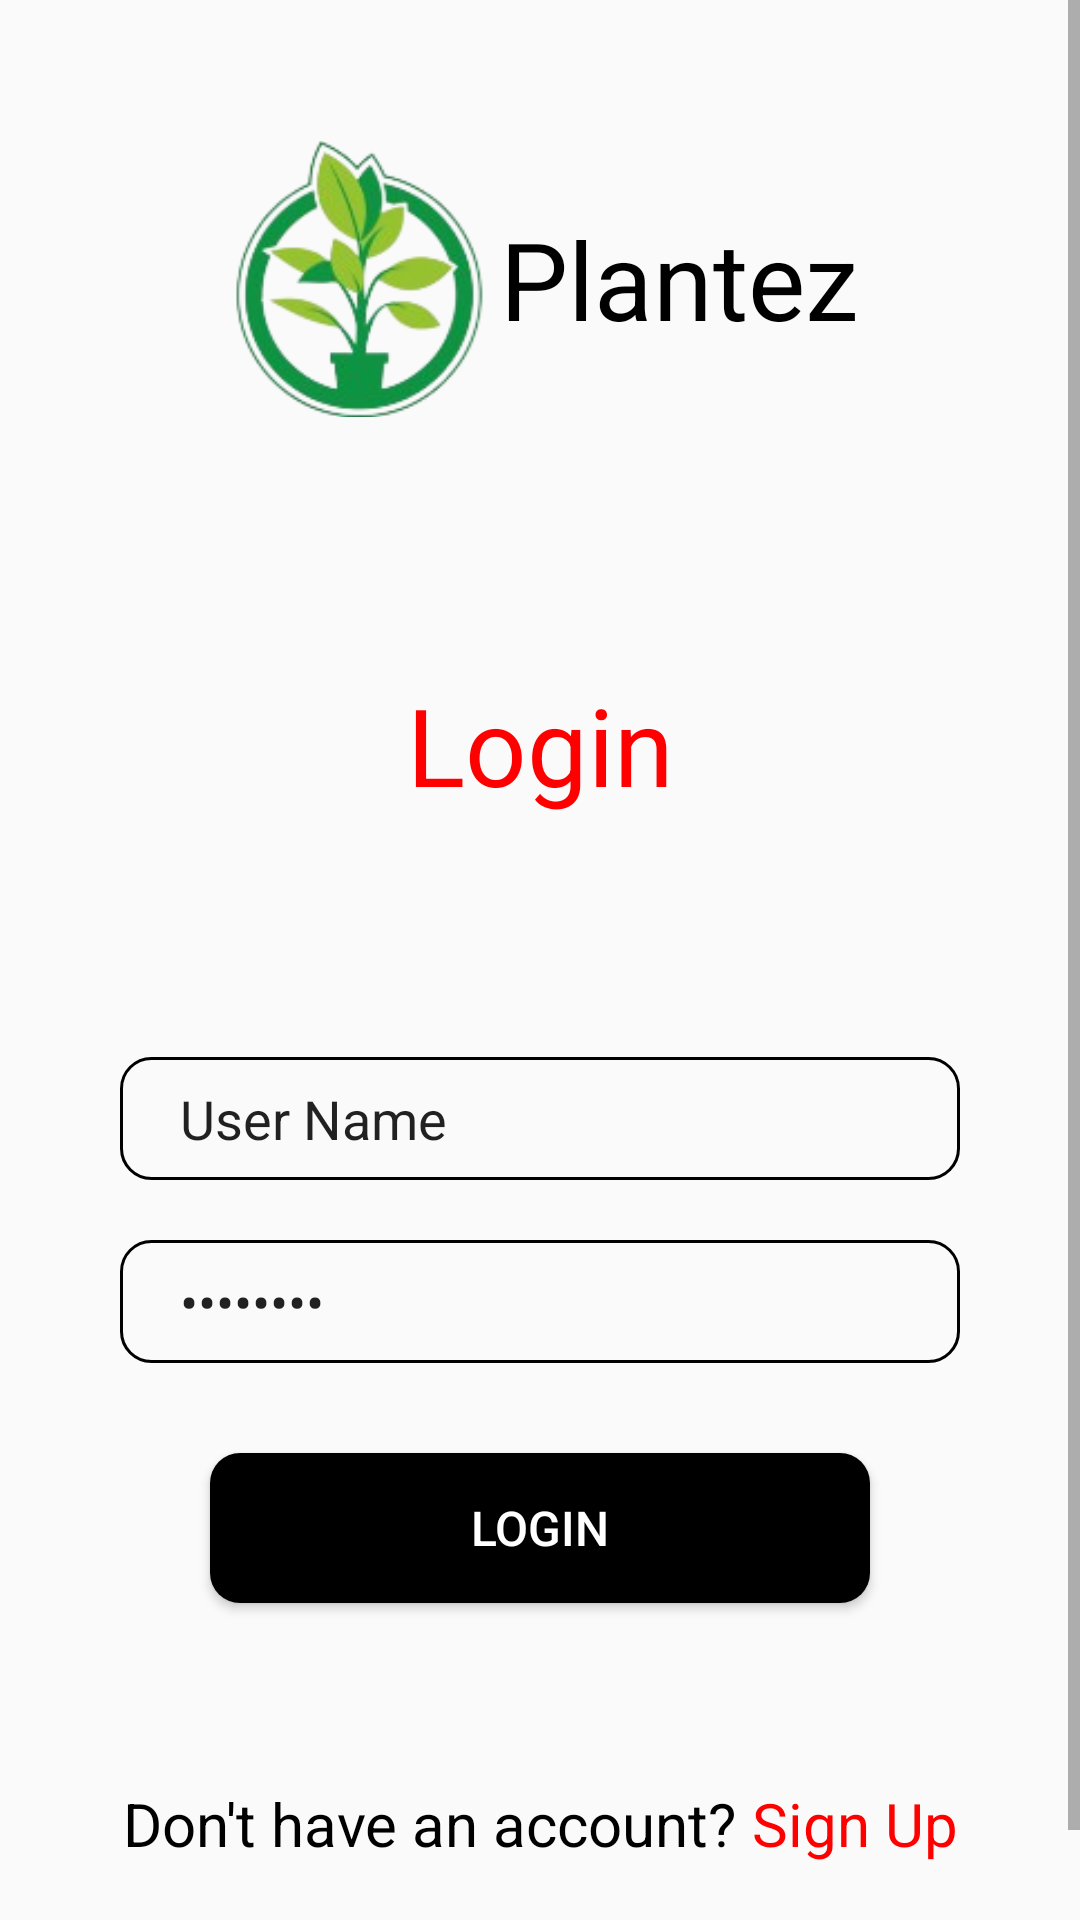

Android layout source for this screen:
<!-- AndroidManifest.xml: application theme Theme.Plantz -->
<!-- res/layout/activity_login.xml -->
<?xml version="1.0" encoding="utf-8"?>
<ScrollView xmlns:android="http://schemas.android.com/apk/res/android"
    xmlns:app="http://schemas.android.com/apk/res-auto"
    xmlns:tools="http://schemas.android.com/tools"
    android:id="@+id/main"
    android:layout_width="match_parent"
    android:layout_height="match_parent"
    tools:context=".LoginActivity">

    <androidx.constraintlayout.widget.ConstraintLayout
        android:layout_width="match_parent"
        android:layout_height="wrap_content">

        <LinearLayout
            android:id="@+id/logo"
            android:layout_width="wrap_content"
            android:layout_height="wrap_content"
            android:orientation="horizontal"
            android:gravity="center"
            android:layout_marginTop="40dp"
            app:layout_constraintEnd_toEndOf="parent"
            app:layout_constraintStart_toStartOf="parent"
            app:layout_constraintTop_toTopOf="parent">
            <androidx.appcompat.widget.AppCompatImageView
                android:layout_width="93dp"
                android:layout_height="106dp"
                android:src="@drawable/logo" />
            <TextView
                android:layout_width="wrap_content"
                android:layout_height="wrap_content"
                android:gravity="center"
                android:text="Plantez"
                android:textColor="#000000"
                android:textSize="36sp" />
        </LinearLayout>

        <TextView
            android:id="@+id/login_text"
            android:layout_width="wrap_content"
            android:layout_height="wrap_content"
            android:layout_centerHorizontal="true"
            android:text="Login"
            android:textColor="@color/red"
            android:textSize="36sp"
            android:layout_marginTop="78dp"
            app:layout_constraintEnd_toEndOf="parent"
            app:layout_constraintStart_toStartOf="parent"
            app:layout_constraintTop_toBottomOf="@id/logo" />

        <LinearLayout
            android:id="@+id/linearLayout"
            android:layout_width="wrap_content"
            android:layout_height="wrap_content"
            android:layout_marginTop="60dp"
            android:layout_marginBottom="50dp"
            android:orientation="horizontal"
            app:layout_constraintBottom_toBottomOf="parent"
            app:layout_constraintEnd_toEndOf="parent"
            app:layout_constraintStart_toStartOf="parent"
            app:layout_constraintTop_toBottomOf="@id/loginbutton">

            <TextView
                android:id="@+id/dont"
                android:layout_width="wrap_content"
                android:layout_height="wrap_content"
                android:text="Don't have an account? "
                android:textColor="@color/black"
                android:textSize="20sp" />

            <TextView
                android:id="@+id/Sign"
                android:layout_width="wrap_content"
                android:layout_height="wrap_content"
                android:text="Sign Up"
                android:textColor="@color/red"
                android:textSize="20sp" />

        </LinearLayout>

        <androidx.appcompat.widget.AppCompatButton
            android:id="@+id/loginbutton"
            android:layout_width="220dp"
            android:layout_height="50dp"
            android:background="@drawable/button"
            android:text="Login"
            android:textColor="#FFFFFF"
            android:textSize="16sp"
            android:layout_marginTop="30dp"
            app:layout_constraintEnd_toEndOf="parent"
            app:layout_constraintStart_toStartOf="parent"
            app:layout_constraintTop_toBottomOf="@+id/pass" />

        <EditText
            android:id="@+id/user"
            android:layout_width="match_parent"
            android:layout_height="41dp"
            android:background="@drawable/inputbox"
            android:text="User Name"
            android:inputType="text"
            android:paddingStart="20dp"
            android:paddingEnd="20dp"
            android:layout_marginTop="80dp"
            android:layout_marginStart="40dp"
            android:layout_marginEnd="40dp"
            app:layout_constraintEnd_toEndOf="parent"
            app:layout_constraintStart_toStartOf="parent"
            app:layout_constraintTop_toBottomOf="@+id/login_text" />

        <EditText
            android:id="@+id/pass"
            android:layout_width="match_parent"
            android:layout_height="41dp"
            android:background="@drawable/inputbox"
            android:text="Password"
            android:layout_marginStart="40dp"
            android:layout_marginEnd="40dp"
            android:layout_marginTop="20dp"
            android:paddingEnd="20dp"
            android:paddingStart="20dp"
            android:inputType="textPassword"
            app:layout_constraintEnd_toEndOf="parent"
            app:layout_constraintStart_toStartOf="parent"
            app:layout_constraintTop_toBottomOf="@id/user" />

    </androidx.constraintlayout.widget.ConstraintLayout>

</ScrollView>
<!-- resources referenced by this layout -->
<resources>
  <color name="black">#FF000000</color>
  <color name="red">#FF0000</color>
  <!-- drawable button (drawable) -->
  <?xml version="1.0" encoding="utf-8"?>
  <shape xmlns:android="http://schemas.android.com/apk/res/android">
      <corners android:radius="10dp"/>
      <solid android:color="@color/black" />
      
  </shape>
  <!-- drawable inputbox (drawable) -->
  <?xml version="1.0" encoding="utf-8"?>
  <shape android:shape="rectangle" xmlns:android="http://schemas.android.com/apk/res/android">
  <corners android:radius="10dp">
  
  </corners>
      <stroke android:width="1dp" android:color="@color/black"></stroke>
  </shape>
  <!-- drawable logo: png bitmap (drawable, 26770 bytes) -->
  <style name="Theme.Plantz" parent="Theme.AppCompat.Light.NoActionBar">
          
          <item name="colorPrimary">@color/black</item>
          <item name="colorPrimaryVariant">@color/black</item>
          <item name="colorOnPrimary">@color/black</item>
          
          <item name="colorSecondary">#000000</item>
          <item name="colorSecondaryVariant">#000000</item>
          <item name="colorOnSecondary">@color/black</item>
          
          <item name="android:statusBarColor">?attr/colorPrimaryVariant</item>
          
          <item name="android:windowFullscreen">false</item>
          <item name="android:windowTranslucentStatus">false</item>
      </style>
</resources>
